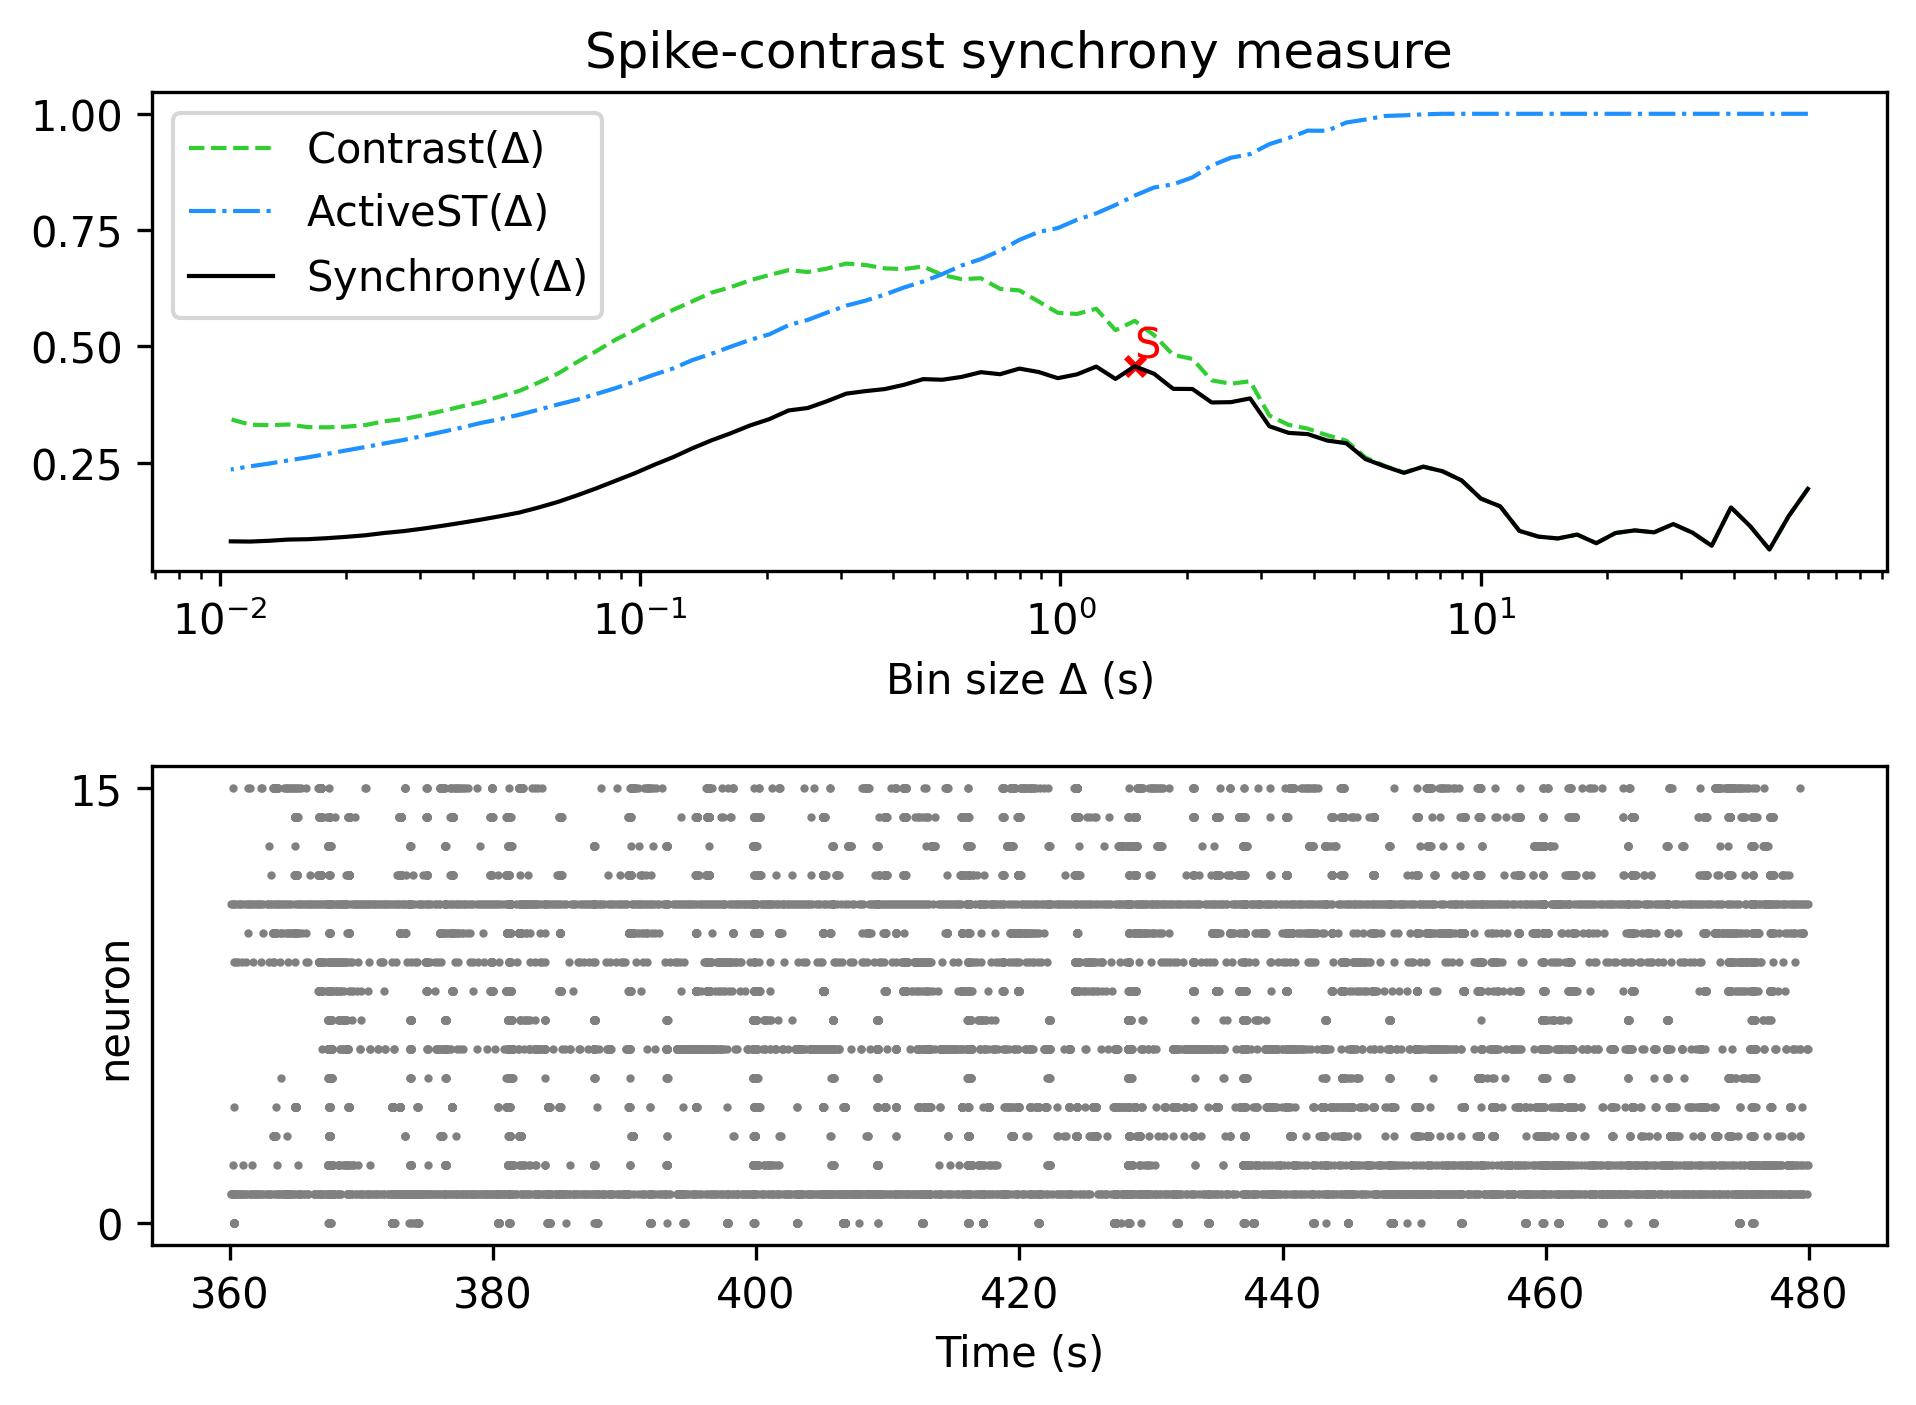

The table this chart was drawn from, first rows:
, Spike-contrast (60.0 s), Spike-contrast (54.0 s), Spike-contrast (48.6 s), Spike-contrast (43.74 s), Spike-contrast (39.366 s), Spike-contrast (35.429 s), Spike-contrast (31.886 s), Spike-contrast (28.698 s), Spike-contrast (25.828 s), Spike-contrast (23.245 s), Spike-contrast (20.921 s), Spike-contrast (18.829 s), Spike-contrast (16.946 s), Spike-contrast (15.251 s), Spike-contrast (13.726 s), Spike-contrast (12.353 s), Spike-contrast (11.118 s), Spike-contrast (10.006 s), Spike-contrast (9.006 s), Spike-contrast (8.105 s), Spike-contrast (7.295 s), Spike-contrast (6.565 s), Spike-contrast (5.909 s)
0, 0.1936, 0.1348, 0.06321, 0.1132, 0.1537, 0.07119, 0.09935, 0.1179, 0.1, 0.1043, 0.09869, 0.07676, 0.09522, 0.08693, 0.09076, 0.1032, 0.156, 0.1725, 0.2116, 0.2315, 0.2412, 0.228, 0.2419
